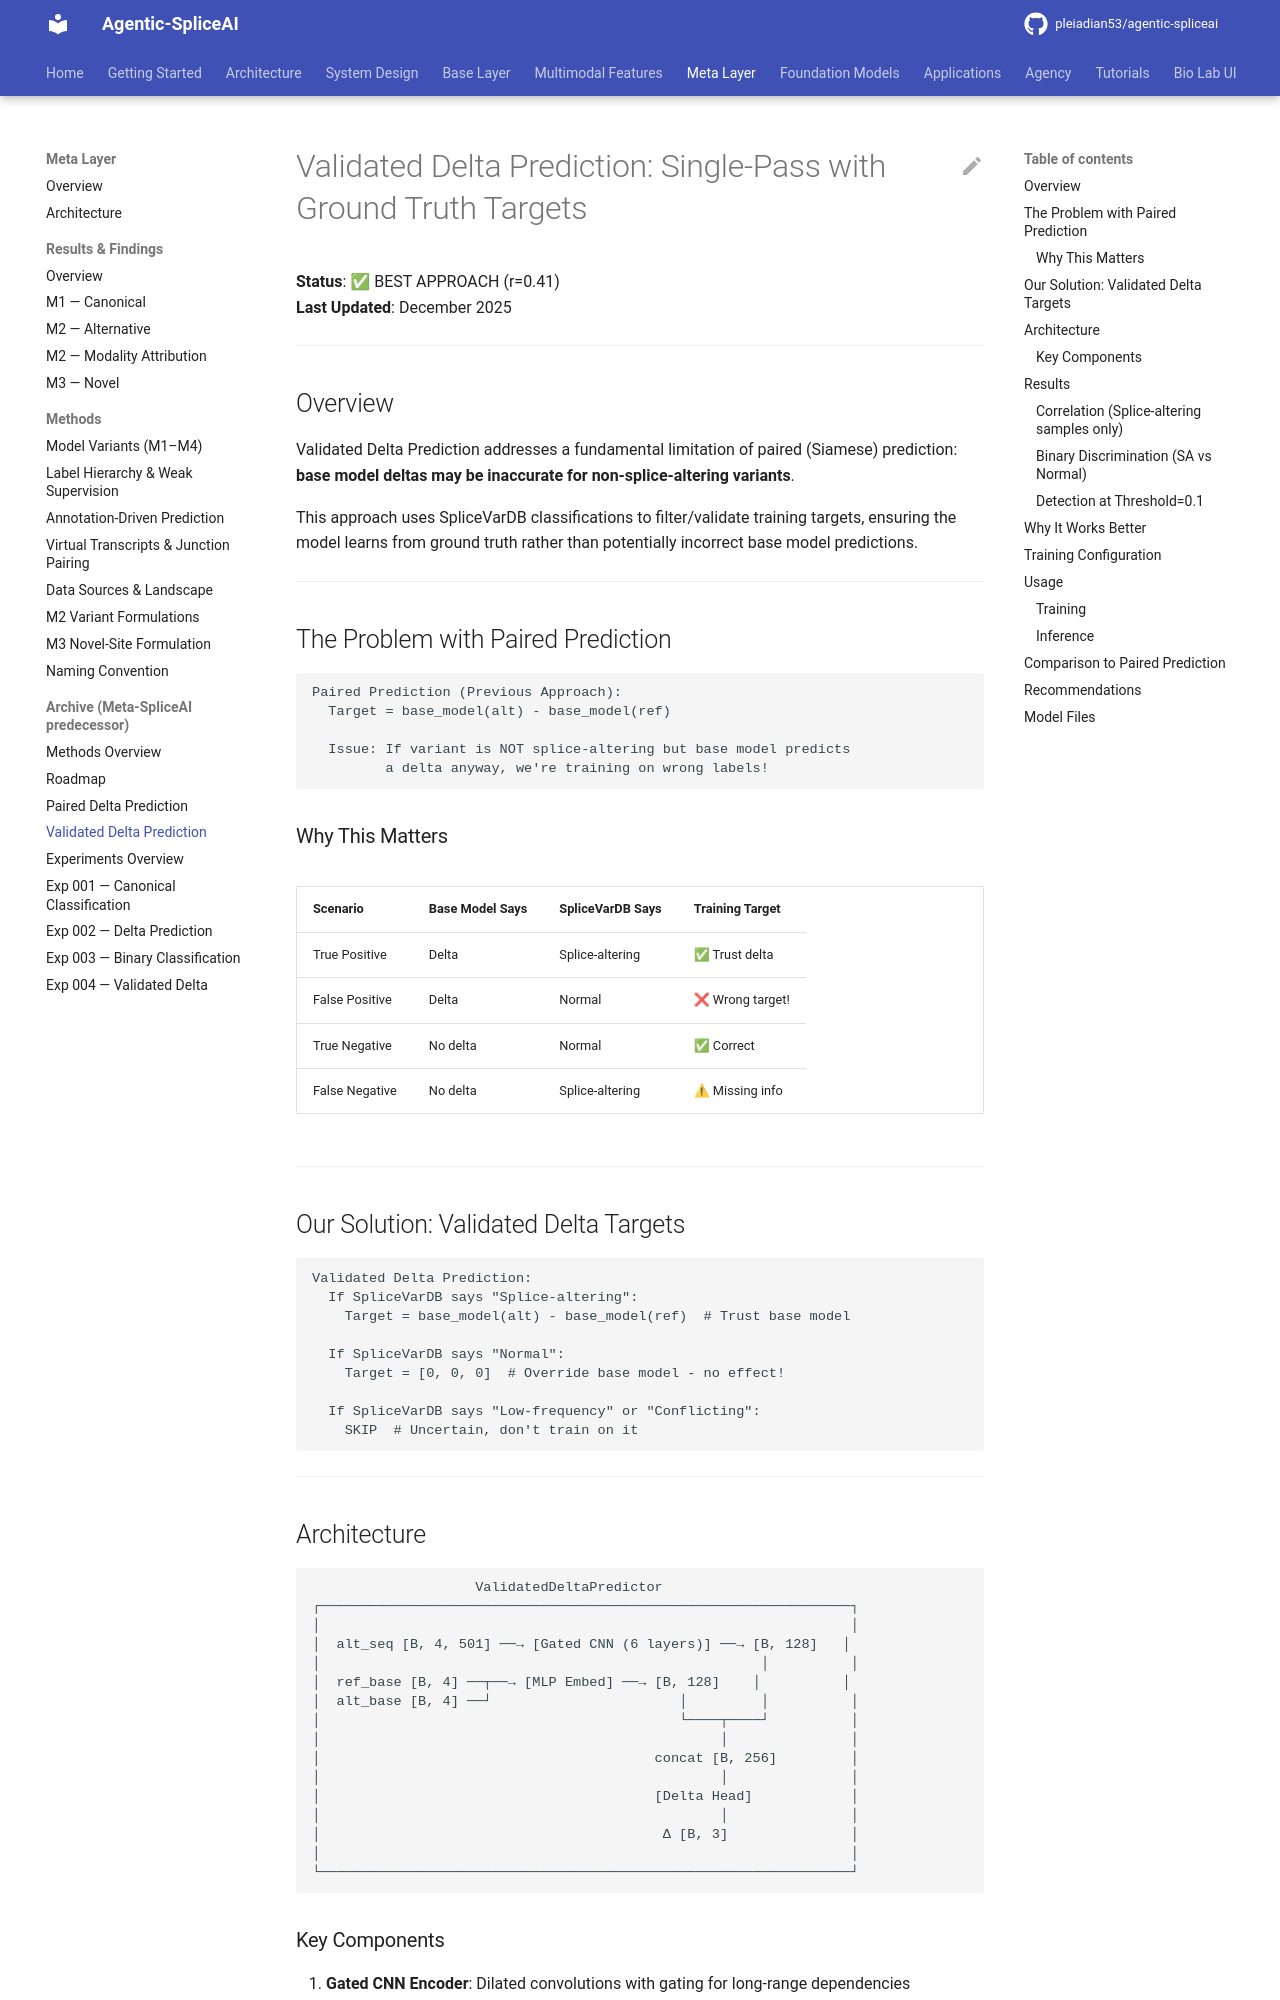

repository: pleiadian53/agentic-spliceai · page: meta_layer/meta-spliceai-archive/methods/VALIDATED_DELTA_PREDICTION/index.html · generator: mkdocs

# Validated Delta Prediction: Single-Pass with Ground Truth Targets

**Status**: ✅ BEST APPROACH (r=0.41)  
**Last Updated**: December 2025

---

## Overview

Validated Delta Prediction addresses a fundamental limitation of paired (Siamese) prediction: **base model deltas may be inaccurate for non-splice-altering variants**.

This approach uses SpliceVarDB classifications to filter/validate training targets, ensuring the model learns from ground truth rather than potentially incorrect base model predictions.

---

## The Problem with Paired Prediction

```
Paired Prediction (Previous Approach):
  Target = base_model(alt) - base_model(ref)
  
  Issue: If variant is NOT splice-altering but base model predicts 
         a delta anyway, we're training on wrong labels!
```

### Why This Matters

| Scenario | Base Model Says | SpliceVarDB Says | Training Target |
|----------|-----------------|------------------|-----------------|
| True Positive | Delta | Splice-altering | ✅ Trust delta |
| False Positive | Delta | Normal | ❌ Wrong target! |
| True Negative | No delta | Normal | ✅ Correct |
| False Negative | No delta | Splice-altering | ⚠ Missing info |

---

## Our Solution: Validated Delta Targets

```
Validated Delta Prediction:
  If SpliceVarDB says "Splice-altering":
    Target = base_model(alt) - base_model(ref)  # Trust base model
  
  If SpliceVarDB says "Normal":
    Target = [0, 0, 0]  # Override base model - no effect!
  
  If SpliceVarDB says "Low-frequency" or "Conflicting":
    SKIP  # Uncertain, don't train on it
```

---
